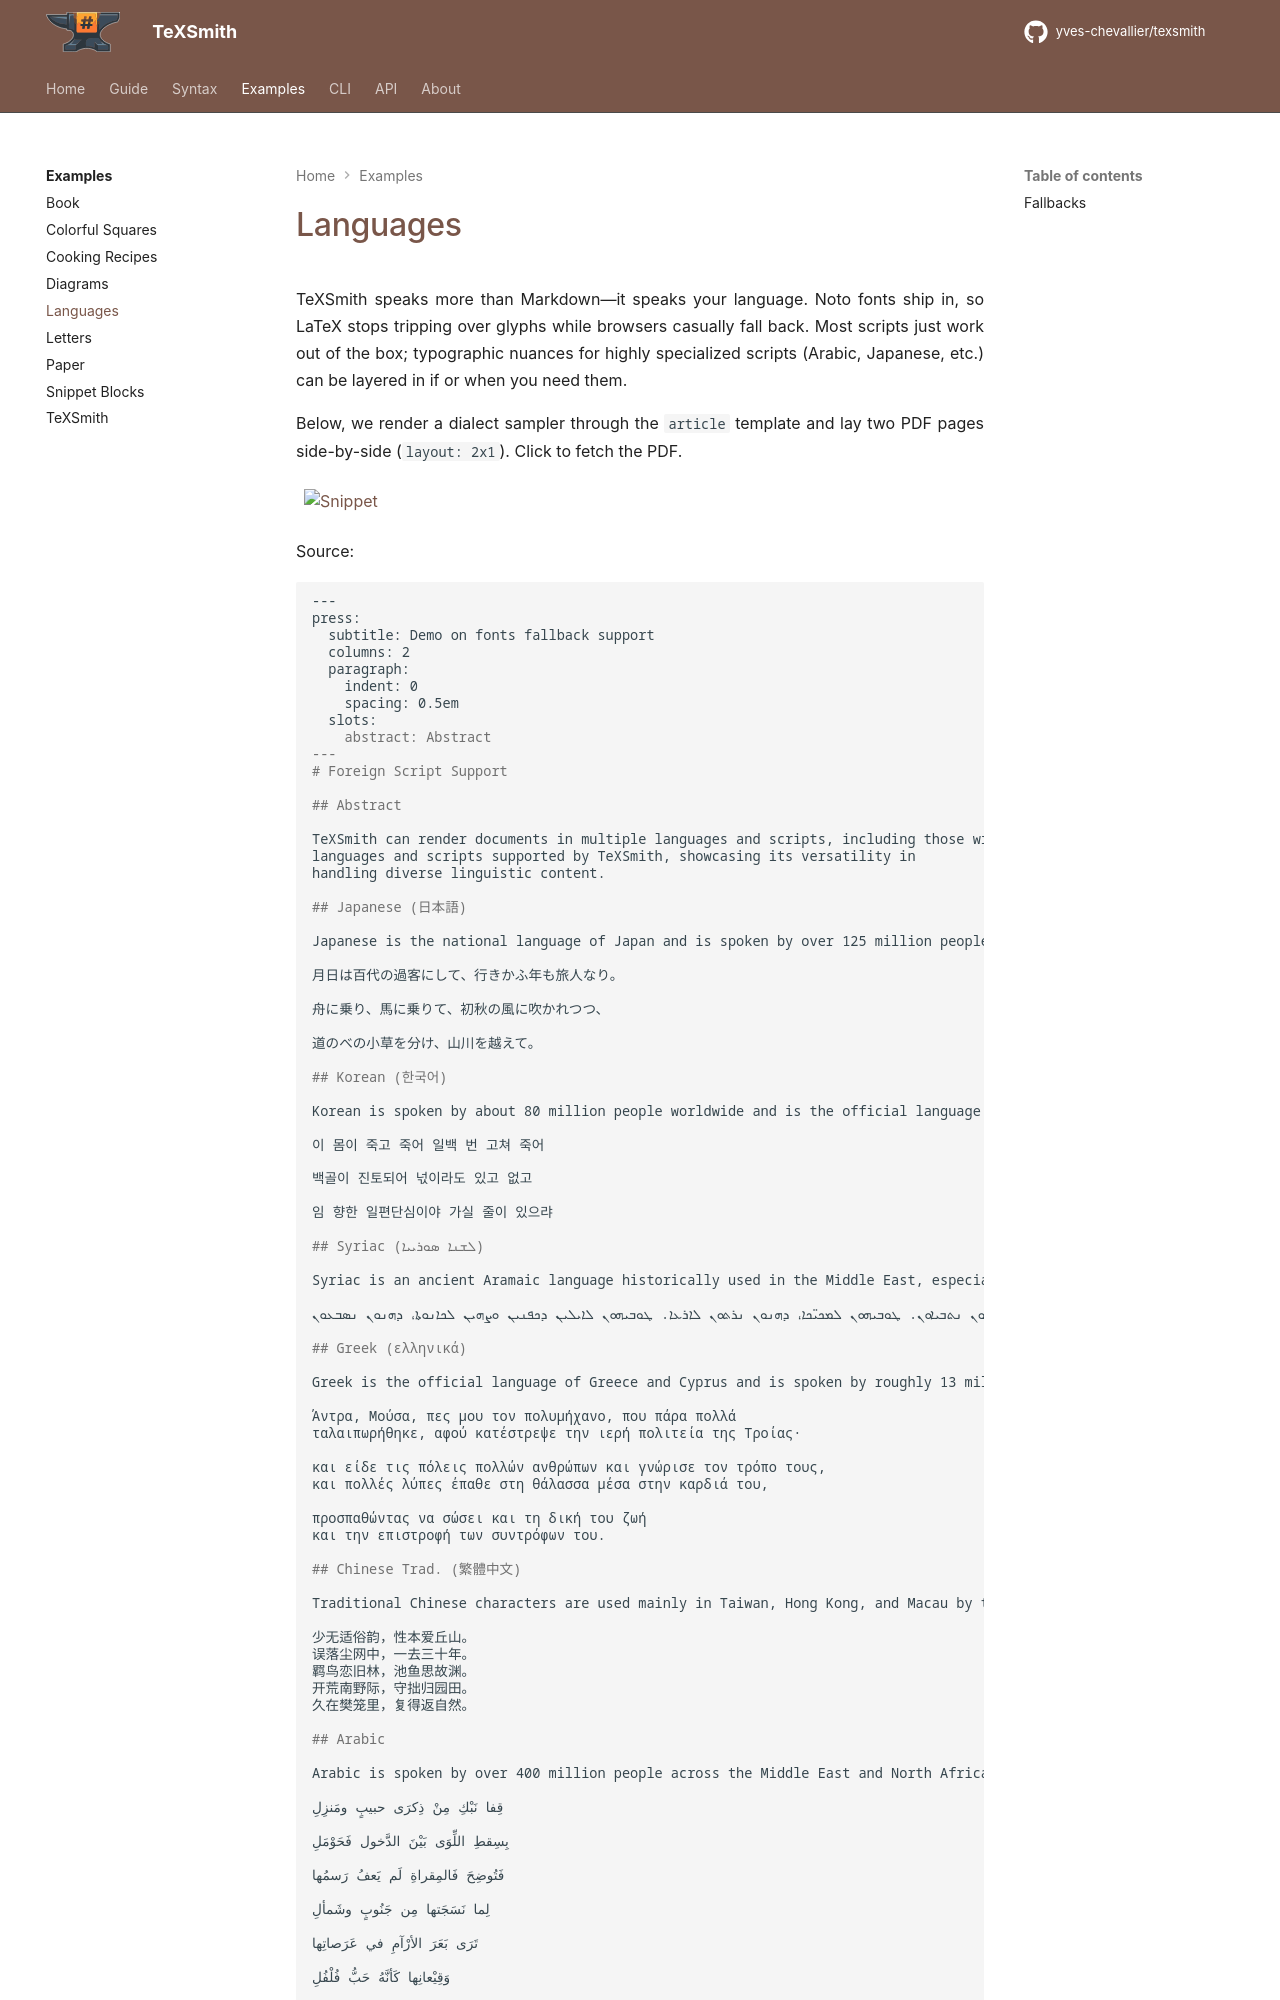

repository: yves-chevallier/texsmith · page: 0.7.0/examples/languages/index.html · generator: mkdocs

---
press:
  include_paths:
    - ../..
---

# Languages

TeXSmith speaks more than Markdown—it speaks your language. Noto fonts ship in, so LaTeX stops tripping over glyphs while browsers casually fall back. Most scripts just work out of the box; typographic nuances for highly specialized scripts (Arabic, Japanese, etc.) can be layered in if or when you need them.

Below, we render a dialect sampler through the `article` template and lay two PDF pages side-by-side (`layout: 2x1`). Click to fetch the PDF.

```yaml {.snippet caption="Download PDF" width="80%"}
layout: 2x1
cwd: ../../examples/dialects
sources:
  - dialects.md
template: article
fragments:
  ts-frame
press:
  frame: true
```

Source:

```markdown
--8<--- "examples/dialects/dialects.md"
```

Build it locally:
